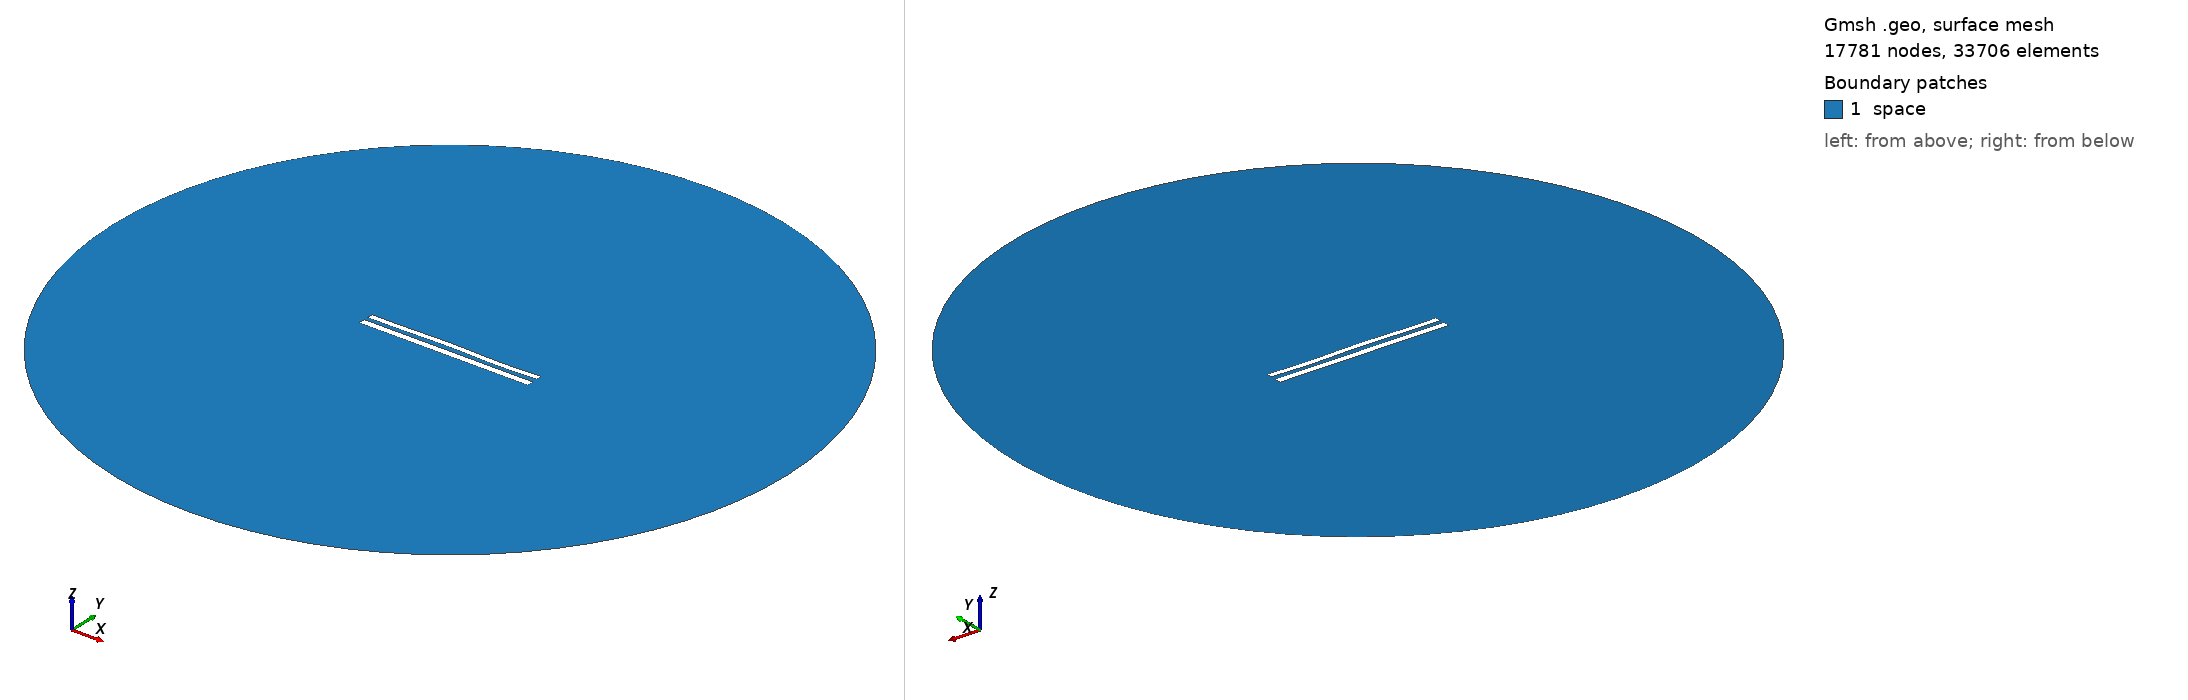

Gmsh geometry script, surface-meshed: 17781 nodes, 33706 surface elements. Boundary patches (legend numbers): 1 space. Left view from above one corner, right view from below the opposite corner. Legend entries are the model's physical surfaces. The drawing asked Gmsh for element sizes between 1% and 20% of the model's largest extent; the script's own settings can give other sizes.

=== 1213.geo (drawn) ===
//---------------------------------------
// Geometry kernel
//---------------------------------------

SetFactory("OpenCASCADE");



//---------------------------------------
// Parameters of the geometry
//---------------------------------------

// Overetch of the upper plate
overetch = 0.25;

// Distance between the plates
distance = 2.5;

// Discretization over the x axis (for the deformation)
nx = 50; 

// Length of the plate
L = 100 - overetch; 

// Number of modes
n = 4; 

// 1st mode coefficient
coeff(1) = 0.15;
beta(1) = 0.596864 * 3.1415926535 / L;

// 2nd mode coefficient
coeff(2) = 0.15;
beta(2) = 1.49418 * 3.1415926535 / L;

// 3rd mode coefficient
coeff(3) = 0.15;
beta(3) = 2.50025 * 3.1415926535 / L;

// 4th mode coefficient
coeff(4) = -0.15;
beta(4) = 3.49999 * 3.1415926535 / L;



//---------------------------------------
// Upper plate (deformed rectangle)
//---------------------------------------

// Coordiantes of the upper plate
xmin = -50;
xmax = 50 - overetch;

// Height of the upper plate
yheight = 4 - 2 * overetch;

// Indexes of the points
UpperID[] = {};
LowerID[] = {};
LeftID[] = {};
RightID[] = {};

// Point index
p = 1;

// Horizontal edges
For i In {1:nx}
    x = xmin + (i-1)*(xmax - xmin)/(nx-1);

    y_bottom = distance / 2 + overetch;
    For j In {1:n}
        C = (Cosh(beta(j)*L) + Cos(beta(j)*L)) / (Sinh(beta(j)*L) + Sin(beta(j)*L));
        y_bottom  = y_bottom + coeff(j) * (Cosh(beta(j)*(x+50)) - Cos(beta(j)*(x+50)) - C * (Sinh(beta(j)*(x+50)) - Sin(beta(j)*(x+50))));
    EndFor

    y_top = y_bottom + yheight;

    Point(p) = {x, y_top, 0, 1.0};
    UpperID[i] = p;
    p = p + 1;

    Point(p) = {x, y_bottom, 0, 1.0};
    LowerID[i] = p;
    p = p + 1;
EndFor

// Create point lists
UpperPts[] = {}; LowerPts[] = {};
For i In {1:nx}
  UpperPts[] += {UpperID[i]};
  LowerPts[] += {LowerID[i]};
EndFor

// Build splines
Spline(1) = {UpperPts[]};
Spline(2) = {LowerPts[]};
Line(3) = {LowerPts[nx-1], UpperPts[nx-1]};
Line(4) = {LowerPts[0], UpperPts[0]};

// Build the plane surface
Curve Loop(1) = {2, 3, -1, -4};
Plane Surface(1) = {1};



//---------------------------------------
// Lower plate (rectangle)
//---------------------------------------

// Vertices
Point(1001) = {-50, -1, 0, 1.0};
Point(1002) = { 50, -1, 0, 1.0};
Point(1003) = { 50,  -5, 0, 1.0};
Point(1004) = {-50,  -5, 0, 1.0};

// Edges
Line(5) = {1001, 1002};
Line(6) = {1002, 1003};
Line(7) = {1003, 1004};
Line(8) = {1004, 1001};

// Plane surface
Line Loop(2) = {5, 6, 7, 8};
Plane Surface(2) = {2}; 



//---------------------------------------
// Outer (fictious) boundary
//---------------------------------------

// Points
Point(1005) = {0, 0, 0};       // Center
Point(1006) = {200, 0, 0};     // Start point
Point(1007) = {0, 200, 0};     // 90 degrees
Point(1008) = {-200, 0, 0};    // 180 degrees
Point(1009) = {0, -200, 0};    // 270 degrees

// Circle arcs (each needs start, center, end)
Circle(9) = {1006, 1005, 1007};
Circle(10) = {1007, 1005, 1008};
Circle(11) = {1008, 1005, 1009};
Circle(12) = {1009, 1005, 1006};

// Plane surface for the entire domain
Curve Loop(3) = {9, 10, 11, 12};
Surface(3) = {3};

// Subtract the plates from the whole domain to obtain the actual domain where we want to solve the equations
BooleanDifference{ Surface{3}; Delete; }{ Surface{1}; Surface{2}; Delete; }




//---------------------------------------
// Transfinite Lines/Curves
//---------------------------------------

// Set the number of points on the boundaries
r = 12;
d = 0.15;

// Plates
Transfinite Curve {1} = 50*r/4 Using Progression 1;
Transfinite Line {2} = 50*r Using Progression 1;
Transfinite Curve {3, 4} = 2*r Using Progression 1+d;
Transfinite Line {5} = 50*r Using Progression 1;
Transfinite Line {7} = 50*r/4 Using Progression 1;
Transfinite Line {6} = 2*r Using Progression 1+d;
Transfinite Line {8} = 2*r Using Progression 1-d;

// Outer boundary
Transfinite Line {9, 10, 11, 12} = 20 Using Progression 1;



//---------------------------------------
// Physical groups
//---------------------------------------                

// Physical curves (boundaries)
Physical Line("force_segment", 10) = {2};
Physical Line("upper_plate", 11) = {1, 3, 4};
Physical Line("lower_plate", 12) = {5, 6, 7, 8};
Physical Line("boundary", 20) = {9, 10, 11, 12};

// Physical Surfaces
Physical Surface("space", 30) = {3};



//---------------------------------------
// 6. Generate the Mesh
//---------------------------------------

// 2D mesh generation
Mesh 2;
